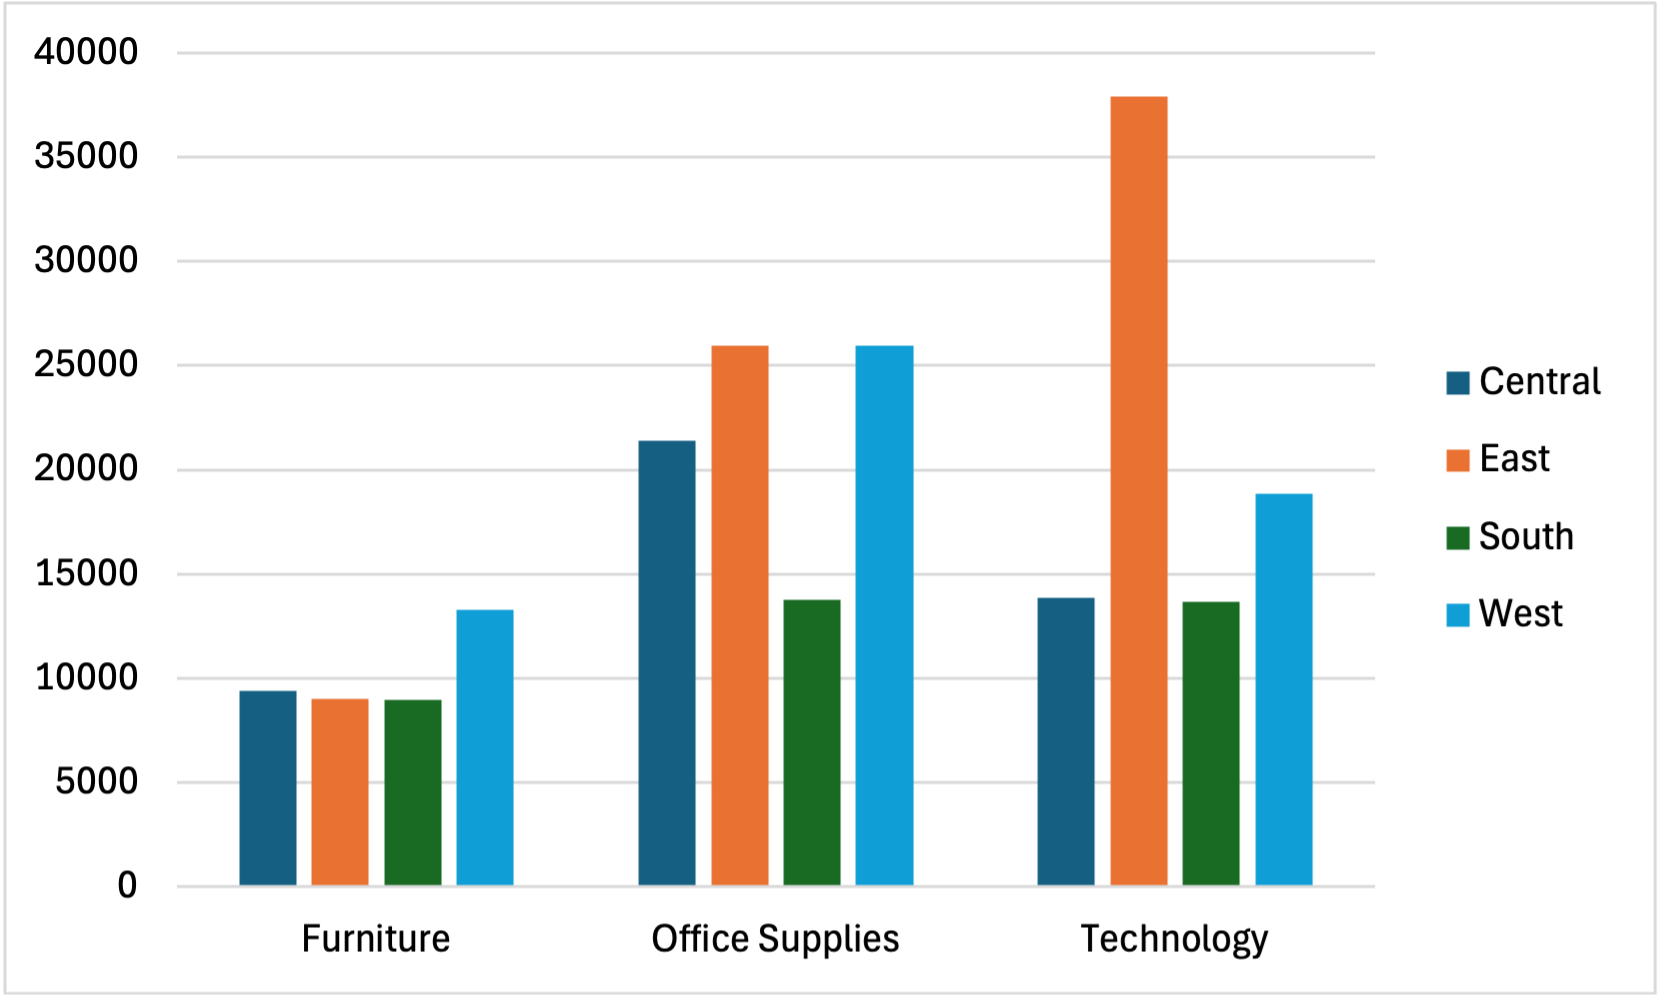

The data file committed next to this chart (first rows):
Region, Category, total_profit
Central, Office Supplies, 21384
Central, Technology, 13865
Central, Furniture, 9382
East, Technology, 37884
East, Office Supplies, 25978
East, Furniture, 9029
South, Office Supplies, 13770
South, Technology, 13679
South, Furniture, 8980
West, Office Supplies, 25953
West, Technology, 18850
West, Furniture, 13307
